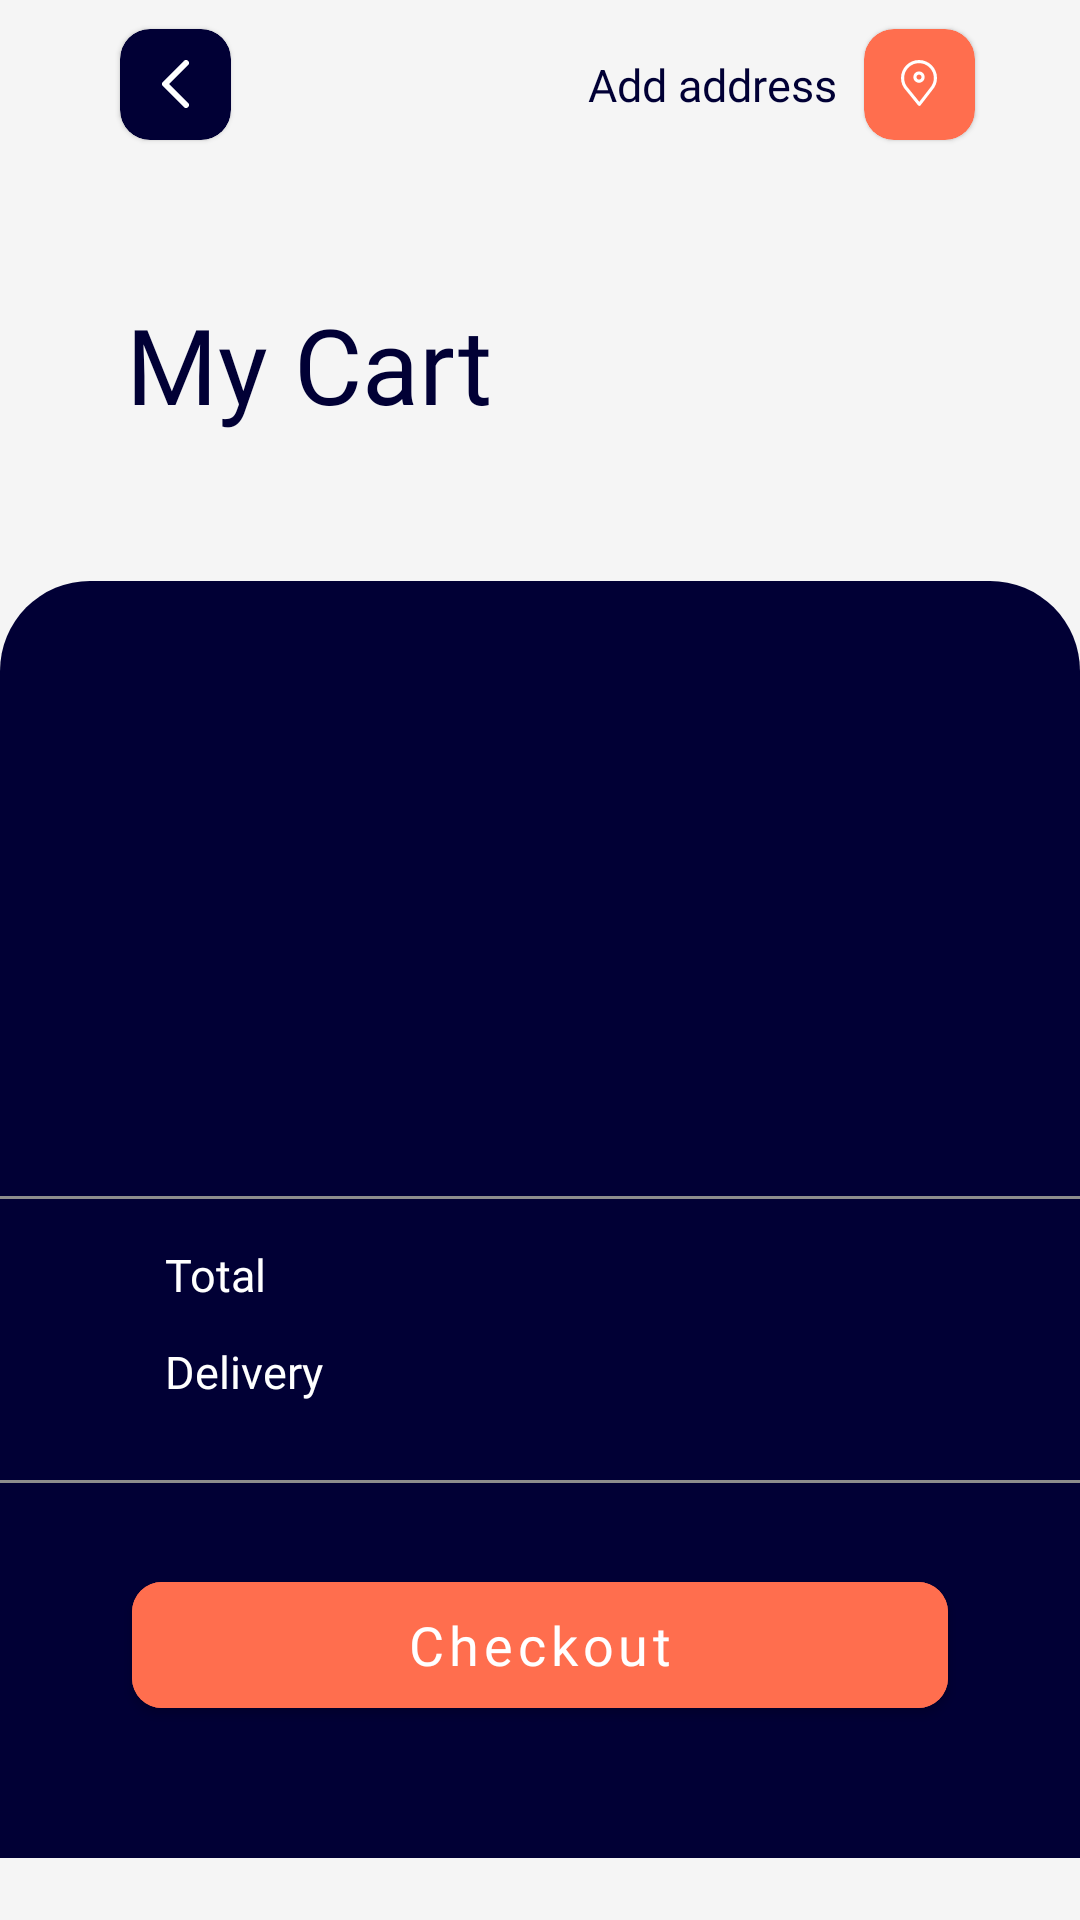

This screen was rendered from an Android layout file. Write that file and the resources it references.
<!-- AndroidManifest.xml: application theme Theme.TestTaskMobile -->
<!-- res/layout/fragment_cart.xml -->
<?xml version="1.0" encoding="utf-8"?>
<androidx.constraintlayout.widget.ConstraintLayout xmlns:android="http://schemas.android.com/apk/res/android"
    xmlns:app="http://schemas.android.com/apk/res-auto"
    xmlns:tools="http://schemas.android.com/tools"
    android:layout_width="match_parent"
    android:layout_height="match_parent"
    android:background="@color/light_gray">
    <com.google.android.material.appbar.MaterialToolbar
        android:id="@+id/toolbar"
        android:layout_width="match_parent"
        android:layout_height="?actionBarSize"
        app:layout_constraintStart_toStartOf="parent"
        app:layout_constraintEnd_toEndOf="parent"
        app:layout_constraintTop_toTopOf="parent">
        <androidx.constraintlayout.widget.ConstraintLayout
            android:layout_width="match_parent"
            android:layout_height="match_parent">
            <com.google.android.material.card.MaterialCardView
                android:id="@+id/backCardView"
                android:layout_width="37dp"
                android:layout_height="37dp"
                app:cardCornerRadius="10dp"
                android:layout_marginStart="24dp"
                app:cardBackgroundColor="@color/dark_blue"
                app:layout_constraintStart_toStartOf="parent"
                app:layout_constraintTop_toTopOf="parent"
                app:layout_constraintBottom_toBottomOf="parent">
                <androidx.appcompat.widget.AppCompatImageView
                    android:layout_width="wrap_content"
                    android:layout_height="wrap_content"
                    android:src="@drawable/arrow_back"
                    android:layout_gravity="center"/>
            </com.google.android.material.card.MaterialCardView>
            <com.google.android.material.textview.MaterialTextView
                android:layout_width="wrap_content"
                android:layout_height="wrap_content"
                android:text="@string/add_address"
                android:textSize="15sp"
                android:textColor="@color/dark_blue"
                android:fontFamily="@font/mark_pro_medium"
                android:layout_marginEnd="9dp"
                app:layout_constraintEnd_toStartOf="@id/geotagCardView"
                app:layout_constraintTop_toTopOf="parent"
                app:layout_constraintBottom_toBottomOf="parent"/>
            <com.google.android.material.card.MaterialCardView
                android:id="@+id/geotagCardView"
                android:layout_width="37dp"
                android:layout_height="37dp"
                app:cardCornerRadius="10dp"
                android:layout_marginStart="24dp"
                app:cardBackgroundColor="@color/orange"
                android:layout_marginEnd="35dp"
                app:layout_constraintEnd_toEndOf="parent"
                app:layout_constraintTop_toTopOf="parent"
                app:layout_constraintBottom_toBottomOf="parent">
                <androidx.appcompat.widget.AppCompatImageView
                    android:layout_width="wrap_content"
                    android:layout_height="wrap_content"
                    android:background="@drawable/geotag"
                    android:backgroundTint="@color/white"
                    android:layout_gravity="center"/>
            </com.google.android.material.card.MaterialCardView>
        </androidx.constraintlayout.widget.ConstraintLayout>
    </com.google.android.material.appbar.MaterialToolbar>
    <androidx.core.widget.NestedScrollView
        android:layout_width="match_parent"
        android:layout_height="0dp"
        app:layout_constraintStart_toStartOf="parent"
        app:layout_constraintEnd_toEndOf="parent"
        app:layout_constraintTop_toBottomOf="@id/toolbar"
        app:layout_constraintBottom_toBottomOf="parent">
        <LinearLayout
            android:layout_width="match_parent"
            android:layout_height="wrap_content"
            android:orientation="vertical">
            <com.google.android.material.textview.MaterialTextView
                android:layout_width="wrap_content"
                android:layout_height="wrap_content"
                android:text="@string/my_cart"
                android:textSize="35sp"
                android:textColor="@color/dark_blue"
                android:fontFamily="@font/mark_pro_bold"
                android:layout_marginStart="42dp"
                android:layout_marginTop="42dp"/>
            <androidx.constraintlayout.widget.ConstraintLayout
                android:layout_width="match_parent"
                android:layout_height="match_parent"
                android:layout_marginTop="49dp"
                android:background="@drawable/bg_bottom">
                <androidx.recyclerview.widget.RecyclerView
                    android:id="@+id/basketRecyclerView"
                    android:layout_width="match_parent"
                    android:layout_height="0dp"
                    tools:listitem="@layout/item_cart"
                    tools:itemCount="2"
                    android:layout_marginTop="57dp"
                    app:layout_constraintStart_toStartOf="parent"
                    app:layout_constraintEnd_toEndOf="parent"
                    app:layout_constraintTop_toTopOf="parent"/>
                <androidx.appcompat.widget.LinearLayoutCompat
                    android:id="@+id/linear"
                    android:layout_width="match_parent"
                    android:layout_height="1dp"
                    android:background="@color/telegrey"
                    android:layout_marginTop="148dp"
                    app:layout_constraintTop_toBottomOf="@id/basketRecyclerView"/>
                <com.google.android.material.textview.MaterialTextView
                    android:id="@+id/total"
                    android:layout_width="wrap_content"
                    android:layout_height="wrap_content"
                    android:text="@string/total"
                    android:textSize="15sp"
                    android:textColor="@color/white"
                    android:fontFamily="@font/mark_pro_regular"
                    android:layout_marginStart="55dp"
                    android:layout_marginTop="15dp"
                    app:layout_constraintStart_toStartOf="parent"
                    app:layout_constraintTop_toBottomOf="@id/linear"/>
                <com.google.android.material.textview.MaterialTextView
                    android:id="@+id/totalTextView"
                    android:layout_width="wrap_content"
                    android:layout_height="wrap_content"
                    tools:text="$6,000 us"
                    android:textSize="15sp"
                    android:textColor="@color/white"
                    android:fontFamily="@font/mark_pro_bold"
                    android:layout_marginEnd="35dp"
                    android:layout_marginTop="15dp"
                    app:layout_constraintEnd_toEndOf="parent"
                    app:layout_constraintBottom_toBottomOf="@id/total"/>
                <com.google.android.material.textview.MaterialTextView
                    android:id="@+id/delivery"
                    android:layout_width="wrap_content"
                    android:layout_height="wrap_content"
                    android:text="@string/delivery"
                    android:textSize="15sp"
                    android:textColor="@color/white"
                    android:fontFamily="@font/mark_pro_regular"
                    android:layout_marginStart="55dp"
                    android:layout_marginTop="12dp"
                    app:layout_constraintStart_toStartOf="parent"
                    app:layout_constraintTop_toBottomOf="@id/total"/>
                <com.google.android.material.textview.MaterialTextView
                    android:id="@+id/deliveryTextView"
                    android:layout_width="wrap_content"
                    android:layout_height="wrap_content"
                    tools:text="Free"
                    android:textSize="15sp"
                    android:textColor="@color/white"
                    android:fontFamily="@font/mark_pro_bold"
                    android:layout_marginTop="12dp"
                    app:layout_constraintStart_toStartOf="@id/totalTextView"
                    app:layout_constraintBottom_toBottomOf="@id/delivery"/>
                <androidx.appcompat.widget.LinearLayoutCompat
                    android:id="@+id/secondLinear"
                    android:layout_width="match_parent"
                    android:layout_height="1dp"
                    android:background="@color/telegrey"
                    android:layout_marginTop="26dp"
                    app:layout_constraintTop_toBottomOf="@id/delivery"/>
                <com.google.android.material.button.MaterialButton
                    android:id="@+id/checkButton"
                    android:layout_width="0dp"
                    android:layout_height="54dp"
                    android:text="@string/checkout"
                    android:textSize="18sp"
                    android:textColor="@color/white"
                    android:fontFamily="@font/mark_pro_bold"
                    android:textAllCaps="false"
                    app:cornerRadius="10dp"
                    android:backgroundTint="@color/orange"
                    android:layout_marginStart="44dp"
                    android:layout_marginEnd="44dp"
                    android:layout_marginTop="27dp"
                    android:layout_marginBottom="44dp"
                    app:layout_constraintStart_toStartOf="parent"
                    app:layout_constraintEnd_toEndOf="parent"
                    app:layout_constraintTop_toBottomOf="@+id/secondLinear"
                    app:layout_constraintBottom_toBottomOf="parent"/>
            </androidx.constraintlayout.widget.ConstraintLayout>
        </LinearLayout>
    </androidx.core.widget.NestedScrollView>
    <ProgressBar
        android:id="@+id/progressBar"
        android:layout_width="wrap_content"
        android:layout_height="wrap_content"
        android:indeterminateTint="@color/orange"
        android:visibility="gone"
        app:layout_constraintStart_toStartOf="parent"
        app:layout_constraintEnd_toEndOf="parent"
        app:layout_constraintTop_toTopOf="parent"
        app:layout_constraintBottom_toBottomOf="parent"/>
</androidx.constraintlayout.widget.ConstraintLayout>
<!-- res/layout/item_cart.xml (included above) -->
<?xml version="1.0" encoding="utf-8"?>
<com.google.android.material.card.MaterialCardView xmlns:android="http://schemas.android.com/apk/res/android"
    xmlns:app="http://schemas.android.com/apk/res-auto"
    xmlns:tools="http://schemas.android.com/tools"
    android:layout_width="match_parent"
    android:layout_height="wrap_content"
    app:cardCornerRadius="0dp"
    app:cardBackgroundColor="@color/dark_blue"
    android:layout_marginTop="23dp"
    android:layout_marginBottom="23dp">
    <androidx.constraintlayout.widget.ConstraintLayout
        android:layout_width="match_parent"
        android:layout_height="match_parent">
        <com.google.android.material.card.MaterialCardView
            android:id="@+id/imageCardView"
            android:layout_width="88dp"
            android:layout_height="88dp"
            app:cardCornerRadius="10dp"
            android:layout_marginStart="23dp"
            app:layout_constraintStart_toStartOf="parent"
            app:layout_constraintTop_toTopOf="parent"
            app:layout_constraintBottom_toBottomOf="parent">
            <androidx.appcompat.widget.AppCompatImageView
                android:id="@+id/imageView"
                android:layout_width="match_parent"
                android:layout_height="match_parent"
                tools:src="@drawable/galaxy_note_ultra"/>
        </com.google.android.material.card.MaterialCardView>
        <com.google.android.material.textview.MaterialTextView
            android:id="@+id/titleTextView"
            android:layout_width="160dp"
            android:layout_height="wrap_content"
            tools:text="Galaxy Note 20 Ultra"
            android:textSize="20sp"
            android:textColor="@color/white"
            android:fontFamily="@font/mark_pro_medium"
            android:layout_marginStart="17dp"
            app:layout_constraintStart_toEndOf="@id/imageCardView"
            app:layout_constraintTop_toTopOf="parent"/>
        <com.google.android.material.textview.MaterialTextView
            android:id="@+id/priceTextView"
            android:layout_width="wrap_content"
            android:layout_height="wrap_content"
            tools:text="$3000.00"
            android:textSize="20sp"
            android:textColor="@color/orange"
            android:fontFamily="@font/mark_pro_medium"
            android:layout_marginStart="17dp"
            android:layout_marginTop="6dp"
            app:layout_constraintStart_toEndOf="@id/imageCardView"
            app:layout_constraintTop_toBottomOf="@id/titleTextView"/>
        <com.google.android.material.card.MaterialCardView
            android:layout_width="26dp"
            android:layout_height="68dp"
            app:cardBackgroundColor="@color/night_blue"
            app:cardCornerRadius="26dp"
            android:layout_marginEnd="17dp"
            app:layout_constraintEnd_toStartOf="@id/basket"
            app:layout_constraintTop_toTopOf="parent"
            app:layout_constraintBottom_toBottomOf="parent">
            <androidx.constraintlayout.widget.ConstraintLayout
                android:layout_width="match_parent"
                android:layout_height="match_parent"
                android:orientation="vertical">
                <androidx.appcompat.widget.AppCompatImageView
                    android:id="@+id/minusImageView"
                    android:layout_width="wrap_content"
                    android:layout_height="20dp"
                    android:src="@drawable/minus"
                    app:layout_constraintStart_toStartOf="parent"
                    app:layout_constraintEnd_toEndOf="parent"
                    app:layout_constraintTop_toTopOf="parent"
                    app:layout_constraintBottom_toTopOf="@id/countTextView"/>
                <com.google.android.material.textview.MaterialTextView
                    android:id="@+id/countTextView"
                    android:layout_width="wrap_content"
                    android:layout_height="wrap_content"
                    android:text="@string/count"
                    android:textSize="20sp"
                    android:textColor="@color/white"
                    android:fontFamily="@font/mark_pro_medium"
                    app:layout_constraintStart_toStartOf="parent"
                    app:layout_constraintEnd_toEndOf="parent"
                    app:layout_constraintTop_toTopOf="parent"
                    app:layout_constraintBottom_toBottomOf="parent"/>
                <androidx.appcompat.widget.AppCompatImageView
                    android:id="@+id/plusImageView"
                    android:layout_width="wrap_content"
                    android:layout_height="20dp"
                    android:src="@drawable/plus"
                    app:layout_constraintStart_toStartOf="parent"
                    app:layout_constraintEnd_toEndOf="parent"
                    app:layout_constraintTop_toBottomOf="@id/countTextView"
                    app:layout_constraintBottom_toBottomOf="parent"/>
            </androidx.constraintlayout.widget.ConstraintLayout>
        </com.google.android.material.card.MaterialCardView>
        <androidx.appcompat.widget.AppCompatImageView
            android:id="@+id/basket"
            android:layout_width="wrap_content"
            android:layout_height="wrap_content"
            android:src="@drawable/basket"
            android:layout_marginEnd="32dp"
            app:layout_constraintEnd_toEndOf="parent"
            app:layout_constraintTop_toTopOf="parent"
            app:layout_constraintBottom_toBottomOf="parent"/>
    </androidx.constraintlayout.widget.ConstraintLayout>
</com.google.android.material.card.MaterialCardView>
<!-- resources referenced by this layout -->
<resources>
  <color name="dark_blue">#010035</color>
  <color name="light_gray">#F5F5F5</color>
  <color name="night_blue">#282843</color>
  <color name="orange">#FF6E4E</color>
  <color name="telegrey">#8D8D8D</color>
  <color name="white">#FFFFFFFF</color>
  <!-- drawable arrow_back (drawable) -->
  <?xml version="1.0" encoding="utf-8"?>
  <vector xmlns:android="http://schemas.android.com/apk/res/android"
      android:width="9dp"
      android:height="16dp"
      android:viewportWidth="9"
      android:viewportHeight="16">
  
      <path
          android:strokeColor="#ffffff"
          android:strokeWidth="2"
          android:strokeLineJoin="round"
          android:strokeLineCap="round"
          android:pathData="M8 15L1 8L8 1" />
  </vector>
  <!-- drawable bg_bottom (drawable) -->
  <?xml version="1.0" encoding="UTF-8"?>
  <shape xmlns:android="http://schemas.android.com/apk/res/android">
      <solid android:color="@color/dark_blue"/>
      <corners
          android:topLeftRadius="30dp"
          android:topRightRadius="30dp"/>
  </shape>
  <!-- drawable minus (drawable) -->
  <?xml version="1.0" encoding="utf-8"?>
  <vector xmlns:android="http://schemas.android.com/apk/res/android"
      android:width="10dp"
      android:height="2dp"
      android:viewportWidth="10"
      android:viewportHeight="2">
  
      <path
          android:fillColor="#000000"
          android:strokeColor="#ffffff"
          android:strokeWidth="2"
          android:strokeLineJoin="round"
          android:strokeLineCap="round"
          android:pathData="M 1.35718 1 L 8.64289 1" />
  </vector>
  <!-- drawable plus (drawable) -->
  <?xml version="1.0" encoding="utf-8"?>
  <vector xmlns:android="http://schemas.android.com/apk/res/android"
      android:width="9dp"
      android:height="9dp"
      android:viewportWidth="9"
      android:viewportHeight="9">
  
      <path
          android:fillColor="#000000"
          android:strokeColor="#ffffff"
          android:strokeWidth="2"
          android:strokeLineJoin="round"
          android:strokeLineCap="round"
          android:pathData="M 1.35718 4.39999 L 7.71432 4.39999" />
      <path
          android:fillColor="#000000"
          android:strokeColor="#ffffff"
          android:strokeWidth="2"
          android:strokeLineJoin="round"
          android:strokeLineCap="round"
          android:pathData="M 4.69995 1 L 4.69995 8" />
  </vector>
  <string name="add_address">Add address</string>
  <string name="checkout">Checkout</string>
  <string name="count">1</string>
  <string name="delivery">Delivery</string>
  <string name="my_cart">My Cart</string>
  <string name="total">Total</string>
  <style name="Theme.TestTaskMobile" parent="Theme.MaterialComponents.DayNight.NoActionBar">
          
          <item name="colorPrimary">@color/purple_500</item>
          <item name="colorPrimaryVariant">@color/purple_700</item>
          <item name="colorOnPrimary">@color/white</item>
          <item name="android:windowLightStatusBar" tools:targetApi="m">true</item>
          
          <item name="colorSecondary">@color/teal_200</item>
          <item name="colorSecondaryVariant">@color/teal_700</item>
          <item name="colorOnSecondary">@color/black</item>
          
          <item name="android:statusBarColor">@color/light_gray</item>
          
      </style>
  <color name="purple_500">#FF6200EE</color>
  <color name="purple_700">#FF3700B3</color>
  <color name="teal_200">#FF03DAC5</color>
  <color name="teal_700">#FF018786</color>
  <color name="black">#FF000000</color>
</resources>
